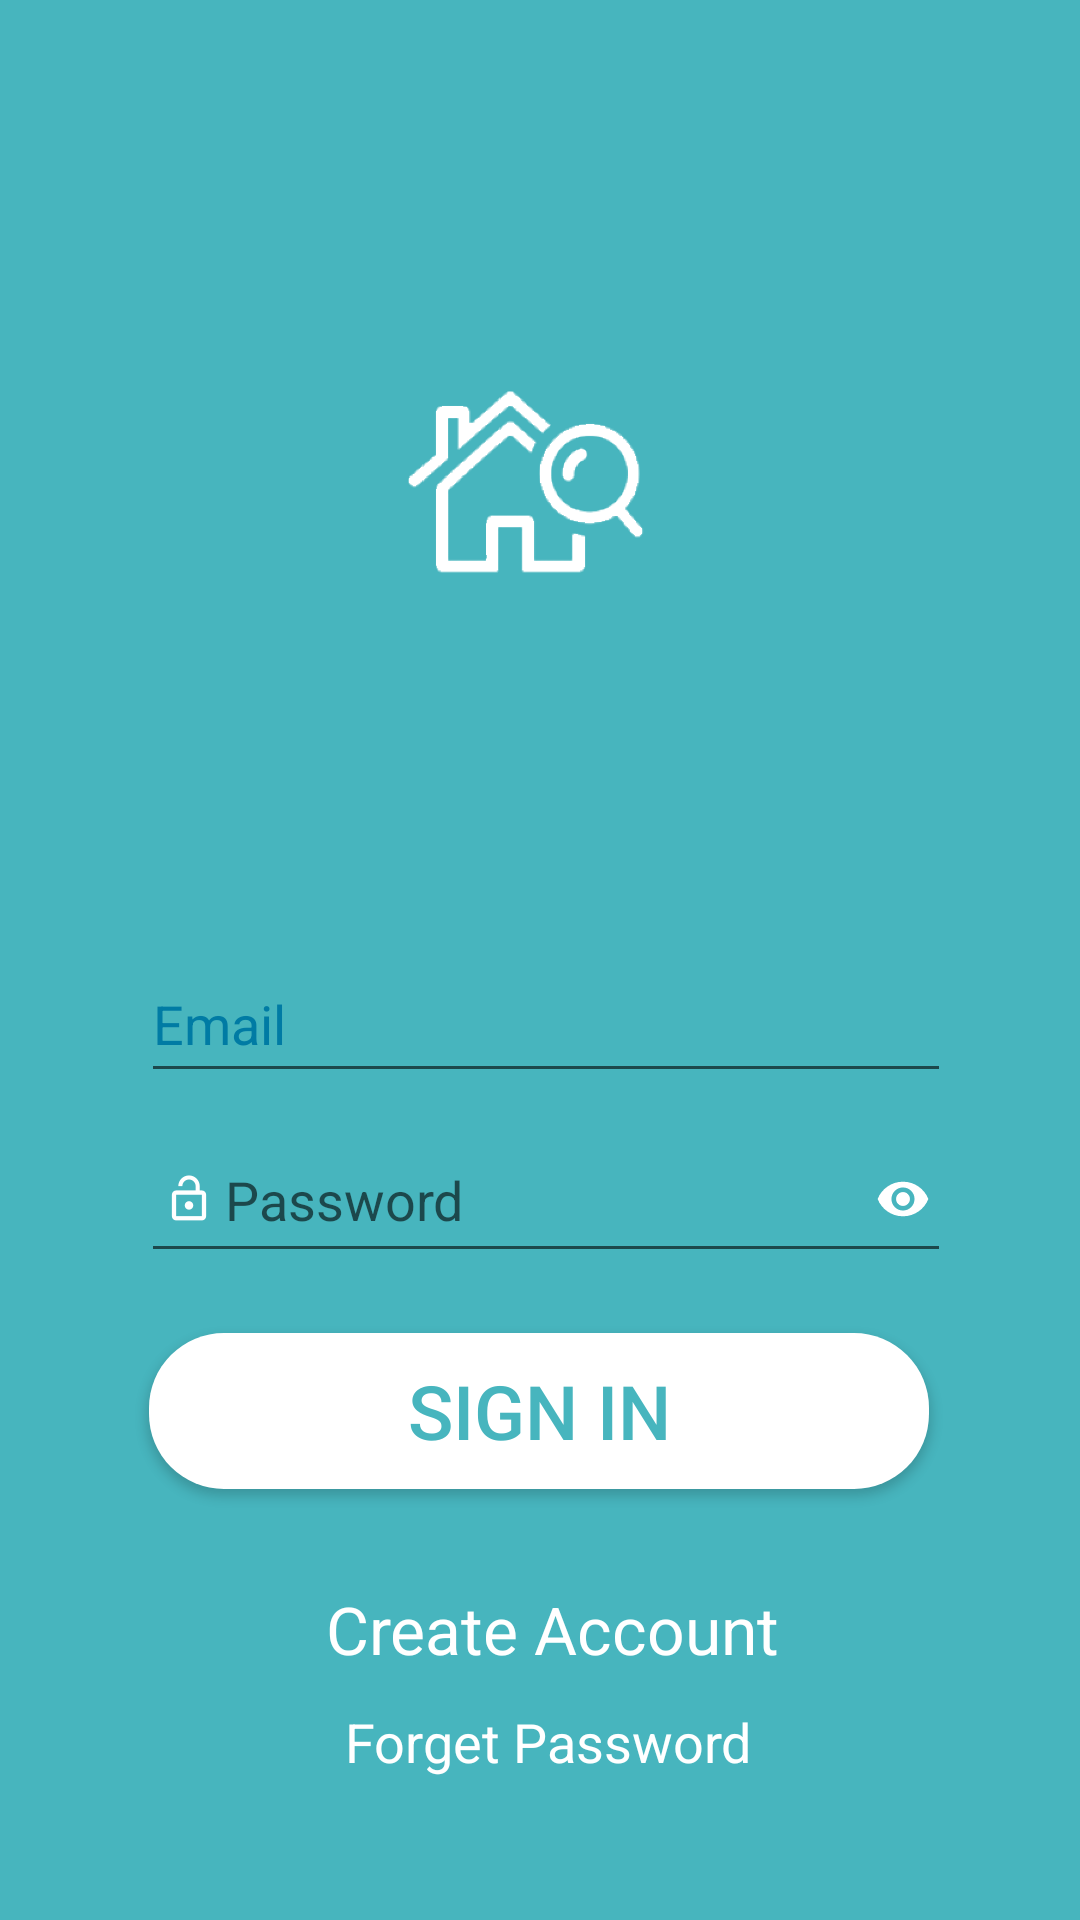

Write the Android layout XML for this screen, with the resource values it uses.
<!-- AndroidManifest.xml: application theme AppTheme -->
<!-- res/layout/activity_login.xml -->
<?xml version="1.0" encoding="utf-8"?>
<androidx.constraintlayout.widget.ConstraintLayout xmlns:android="http://schemas.android.com/apk/res/android"
    xmlns:app="http://schemas.android.com/apk/res-auto"
    xmlns:tools="http://schemas.android.com/tools"
    android:id="@+id/constraintLayout"
    android:layout_width="match_parent"
    android:layout_height="match_parent"
    android:background="@color/colorloginbackground"
    tools:context=".startup.LoginActivity">

    <ImageView
        android:id="@+id/imageView"
        android:layout_width="278dp"
        android:layout_height="205dp"
        android:layout_marginStart="8dp"
        android:layout_marginLeft="8dp"
        android:layout_marginTop="8dp"
        android:layout_marginEnd="8dp"
        android:layout_marginBottom="8dp"
        app:layout_constraintBottom_toBottomOf="parent"
        app:layout_constraintEnd_toEndOf="parent"
        app:layout_constraintHorizontal_bias="0.495"
        app:layout_constraintStart_toStartOf="parent"
        app:layout_constraintTop_toTopOf="parent"
        app:layout_constraintVertical_bias="0.158"
        app:srcCompat="@drawable/home_design" />

    <EditText
        android:id="@+id/login_email"
        android:layout_width="270dp"
        android:layout_height="49dp"
        android:layout_marginStart="8dp"
        android:layout_marginLeft="8dp"
        android:layout_marginTop="36dp"
        android:layout_marginEnd="8dp"
        android:drawableLeft="@drawable/ic_action_person"
        android:ems="10"
        android:hint="Email"
        android:inputType="textEmailAddress"
        android:textColorHint="@color/colorbackground"
        app:layout_constraintEnd_toEndOf="parent"
        app:layout_constraintHorizontal_bias="0.528"
        app:layout_constraintStart_toStartOf="parent"
        app:layout_constraintTop_toBottomOf="@+id/imageView" />

    <TextView
        android:id="@+id/login_create_acc"
        android:layout_width="212dp"
        android:layout_height="40dp"
        android:layout_marginStart="8dp"
        android:layout_marginLeft="8dp"
        android:layout_marginTop="32dp"
        android:layout_marginEnd="8dp"
        android:layout_marginBottom="8dp"
        android:paddingLeft="35dp"
        android:text="Create Account"
        android:textColor="@color/colorsignupbackground"
        android:textSize="22dp"
        app:layout_constraintEnd_toEndOf="parent"
        app:layout_constraintHorizontal_bias="0.497"
        app:layout_constraintStart_toStartOf="parent"
        app:layout_constraintTop_toBottomOf="@+id/login_sinup_button" />

    <EditText
        android:id="@+id/login_Password"
        android:layout_width="270dp"
        android:layout_height="52dp"
        android:layout_marginStart="8dp"
        android:layout_marginLeft="8dp"
        android:layout_marginTop="8dp"
        android:layout_marginEnd="8dp"
        android:layout_marginBottom="8dp"
        android:drawableLeft="@drawable/ic_action_pwdlock"
        android:drawableRight="@drawable/ic_action_pwd"
        android:ems="10"
        android:hint="Password"
        android:inputType="textPassword"
        app:layout_constraintEnd_toEndOf="parent"
        app:layout_constraintHorizontal_bias="0.528"
        app:layout_constraintStart_toStartOf="parent"
        app:layout_constraintTop_toBottomOf="@+id/login_email" />

    <Button
        android:id="@+id/login_sinup_button"
        android:layout_width="260dp"
        android:layout_height="52dp"
        android:layout_marginStart="8dp"
        android:layout_marginLeft="8dp"
        android:layout_marginTop="20dp"
        android:layout_marginEnd="8dp"
        android:layout_marginBottom="8dp"
        android:background="@drawable/signinbutton"
        android:text="SIGN IN"
        android:textColor="@color/colorloginbackground"
        android:textSize="25dp"
        app:layout_constraintCircleRadius="50dp"
        app:layout_constraintEnd_toEndOf="parent"
        app:layout_constraintHorizontal_bias="0.496"
        app:layout_constraintStart_toStartOf="parent"
        app:layout_constraintTop_toBottomOf="@+id/login_Password" />

    <TextView
        android:id="@+id/login_acc_fgt_pwd"
        android:layout_width="212dp"
        android:layout_height="35dp"
        android:layout_marginStart="8dp"
        android:layout_marginLeft="8dp"
        android:layout_marginTop="0dp"
        android:layout_marginEnd="8dp"
        android:layout_marginBottom="8dp"
        android:paddingLeft="35dp"
        android:text="Forget Password"
        android:textColor="@color/colorsignupbackground"
        android:textSize="18dp"
        app:layout_constraintEnd_toEndOf="parent"
        app:layout_constraintHorizontal_bias="0.546"
        app:layout_constraintStart_toStartOf="parent"
        app:layout_constraintTop_toBottomOf="@id/login_create_acc" />

    <ProgressBar
        android:id="@+id/progressBar"
        android:layout_width="100dp"
        android:layout_height="100dp"
        android:layout_gravity="center|bottom"
        android:visibility="gone"
        tools:ignore="MissingConstraints"
        tools:layout_editor_absoluteX="142dp"
        tools:layout_editor_absoluteY="162dp" />


</androidx.constraintlayout.widget.ConstraintLayout>
<!-- resources referenced by this layout -->
<resources>
  <color name="colorbackground">#007BA4</color>
  <color name="colorloginbackground">#47B5BE</color>
  <color name="colorsignupbackground">#FFFFFF</color>
  <!-- drawable home_design: png bitmap (drawable-hdpi, 11436 bytes) -->
  <!-- drawable ic_action_pwd (drawable-anydpi) -->
  <vector xmlns:android="http://schemas.android.com/apk/res/android"
      android:width="24dp"
      android:height="24dp"
      android:viewportWidth="31.2"
      android:viewportHeight="31.2"
      android:tint="#FFFFFF">
    <group android:translateX="3.6"
        android:translateY="3.6">
        <path
            android:fillColor="#FF000000"
            android:pathData="M12,4.5C7,4.5 2.73,7.61 1,12c1.73,4.39 6,7.5 11,7.5s9.27,-3.11 11,-7.5c-1.73,-4.39 -6,-7.5 -11,-7.5zM12,17c-2.76,0 -5,-2.24 -5,-5s2.24,-5 5,-5 5,2.24 5,5 -2.24,5 -5,5zM12,9c-1.66,0 -3,1.34 -3,3s1.34,3 3,3 3,-1.34 3,-3 -1.34,-3 -3,-3z"/>
    </group>
  </vector>
  <!-- drawable ic_action_pwdlock: png bitmap (drawable-hdpi, 326 bytes) -->
  <!-- drawable signinbutton (drawable) -->
  <?xml version="1.0" encoding="utf-8"?>
  <shape xmlns:android="http://schemas.android.com/apk/res/android"
      android:shape="rectangle">
  <solid
      android:color="@color/colorsignupbackground">
  </solid>
      <corners
          android:bottomLeftRadius="25dp"
          android:topLeftRadius="25dp"
          android:bottomRightRadius="25dp"
          android:topRightRadius="25dp">
  
      </corners>
  </shape>
  <style name="AppTheme" parent="Theme.AppCompat.Light.NoActionBar">
          
          <item name="colorPrimary">@color/colorPrimary</item>
          <item name="colorPrimaryDark">@color/colorPrimaryDark</item>
          <item name="colorAccent">@color/colorAccent</item>
      </style>
  <color name="colorPrimary">#7e57c2</color>
  <color name="colorPrimaryDark">#2f383a</color>
  <color name="colorAccent">#f39225</color>
</resources>
